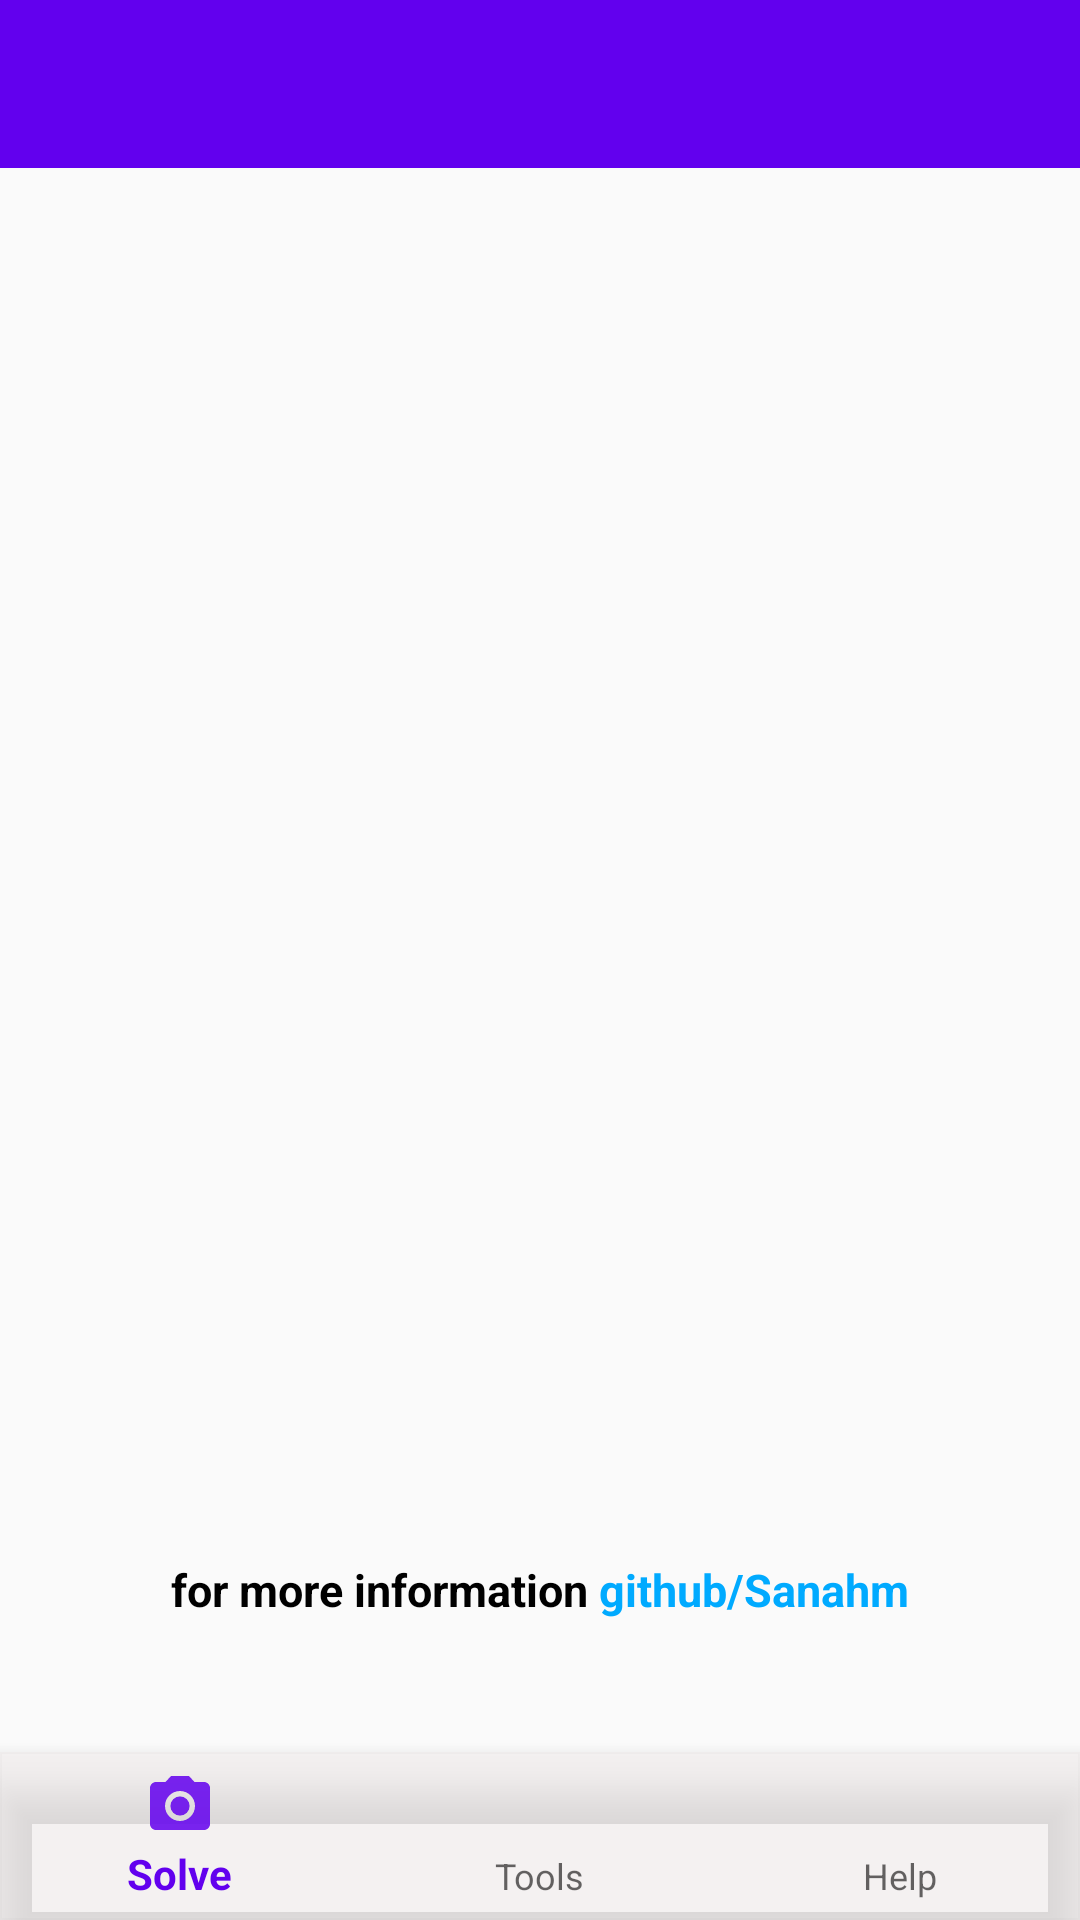

Here is an Android app screen rendered from its layout file. Give the layout XML and the strings, colors and styles it references.
<!-- AndroidManifest.xml: application theme AppTheme -->
<!-- res/layout/app_bar_main.xml -->
<?xml version="1.0" encoding="utf-8"?>
<RelativeLayout xmlns:android="http://schemas.android.com/apk/res/android"
    xmlns:app="http://schemas.android.com/apk/res-auto"
    xmlns:tools="http://schemas.android.com/tools"
    android:layout_width="match_parent"
    android:layout_height="match_parent"
    android:layout_gravity="center"
    android:fitsSystemWindows="true"
    tools:context="com.example.mohamed.sudoku.MainActivity">

    <android.support.design.widget.AppBarLayout
        android:layout_width="match_parent"
        android:layout_height="wrap_content"
        android:theme="@style/AppTheme.AppBarOverlay">

        <android.support.v7.widget.Toolbar
            android:id="@+id/toolbar"
            android:title="@string/app_name"
            android:titleTextColor="#000000"
            android:layout_width="match_parent"
            android:layout_height="?attr/actionBarSize"
            android:background="?attr/colorPrimary"
            app:popupTheme="@style/AppTheme.PopupOverlay" />

    </android.support.design.widget.AppBarLayout>


    <TextView
        android:layout_width="wrap_content"
        android:layout_height="wrap_content"
        android:textSize="15dp"
        android:textStyle="bold"
        android:textColor="#000000"
        android:textAlignment="center"
        android:layout_centerHorizontal="true"
        android:layout_alignParentBottom="true"
        android:text = "@string/git"
        android:textIsSelectable="true"
        android:layout_marginBottom="100dp"
        android:id="@+id/git"
        android:clickable="true" />

    <android.support.design.widget.BottomNavigationView
        xmlns:android="http://schemas.android.com/apk/res/android"
        xmlns:app="http://schemas.android.com/apk/res-auto"
        android:id="@+id/nav_view"
        android:background="#7bece6e6"
        android:layout_width="match_parent"
        android:layout_height="wrap_content"
        android:layout_alignParentBottom="true"
        android:layout_gravity="start"
        app:menu="@menu/activity_main_drawer" />


</RelativeLayout>
<!-- resources referenced by this layout -->
<resources>
  <string name="app_name"> "Sudoku's solver by camera" </string>
  <string name="git">"for more information <font color="#00aaff">github/Sanahm</font>"</string>
  <style name="AppTheme.AppBarOverlay" parent="ThemeOverlay.AppCompat.Dark.ActionBar" />
  <style name="AppTheme.PopupOverlay" parent="ThemeOverlay.AppCompat.Light" />
  <style name="AppTheme" parent="Theme.AppCompat.Light.DarkActionBar">
          
          <item name="colorPrimary">@color/colorPrimary</item>
          <item name="colorPrimaryDark">@color/colorPrimaryDark</item>
          <item name="colorAccent">@color/colorAccent</item>
          <item name="windowActionBar">true</item>
          <item name="windowActionBarOverlay">true</item>
      </style>
  <!-- not gathered from this repository: default colours our renderer supplied (Android Studio template values) -->
  <color name="colorPrimary">#FF6200EE</color>
  <color name="colorPrimaryDark">#FF3700B3</color>
  <color name="colorAccent">#FF03DAC5</color>
</resources>
